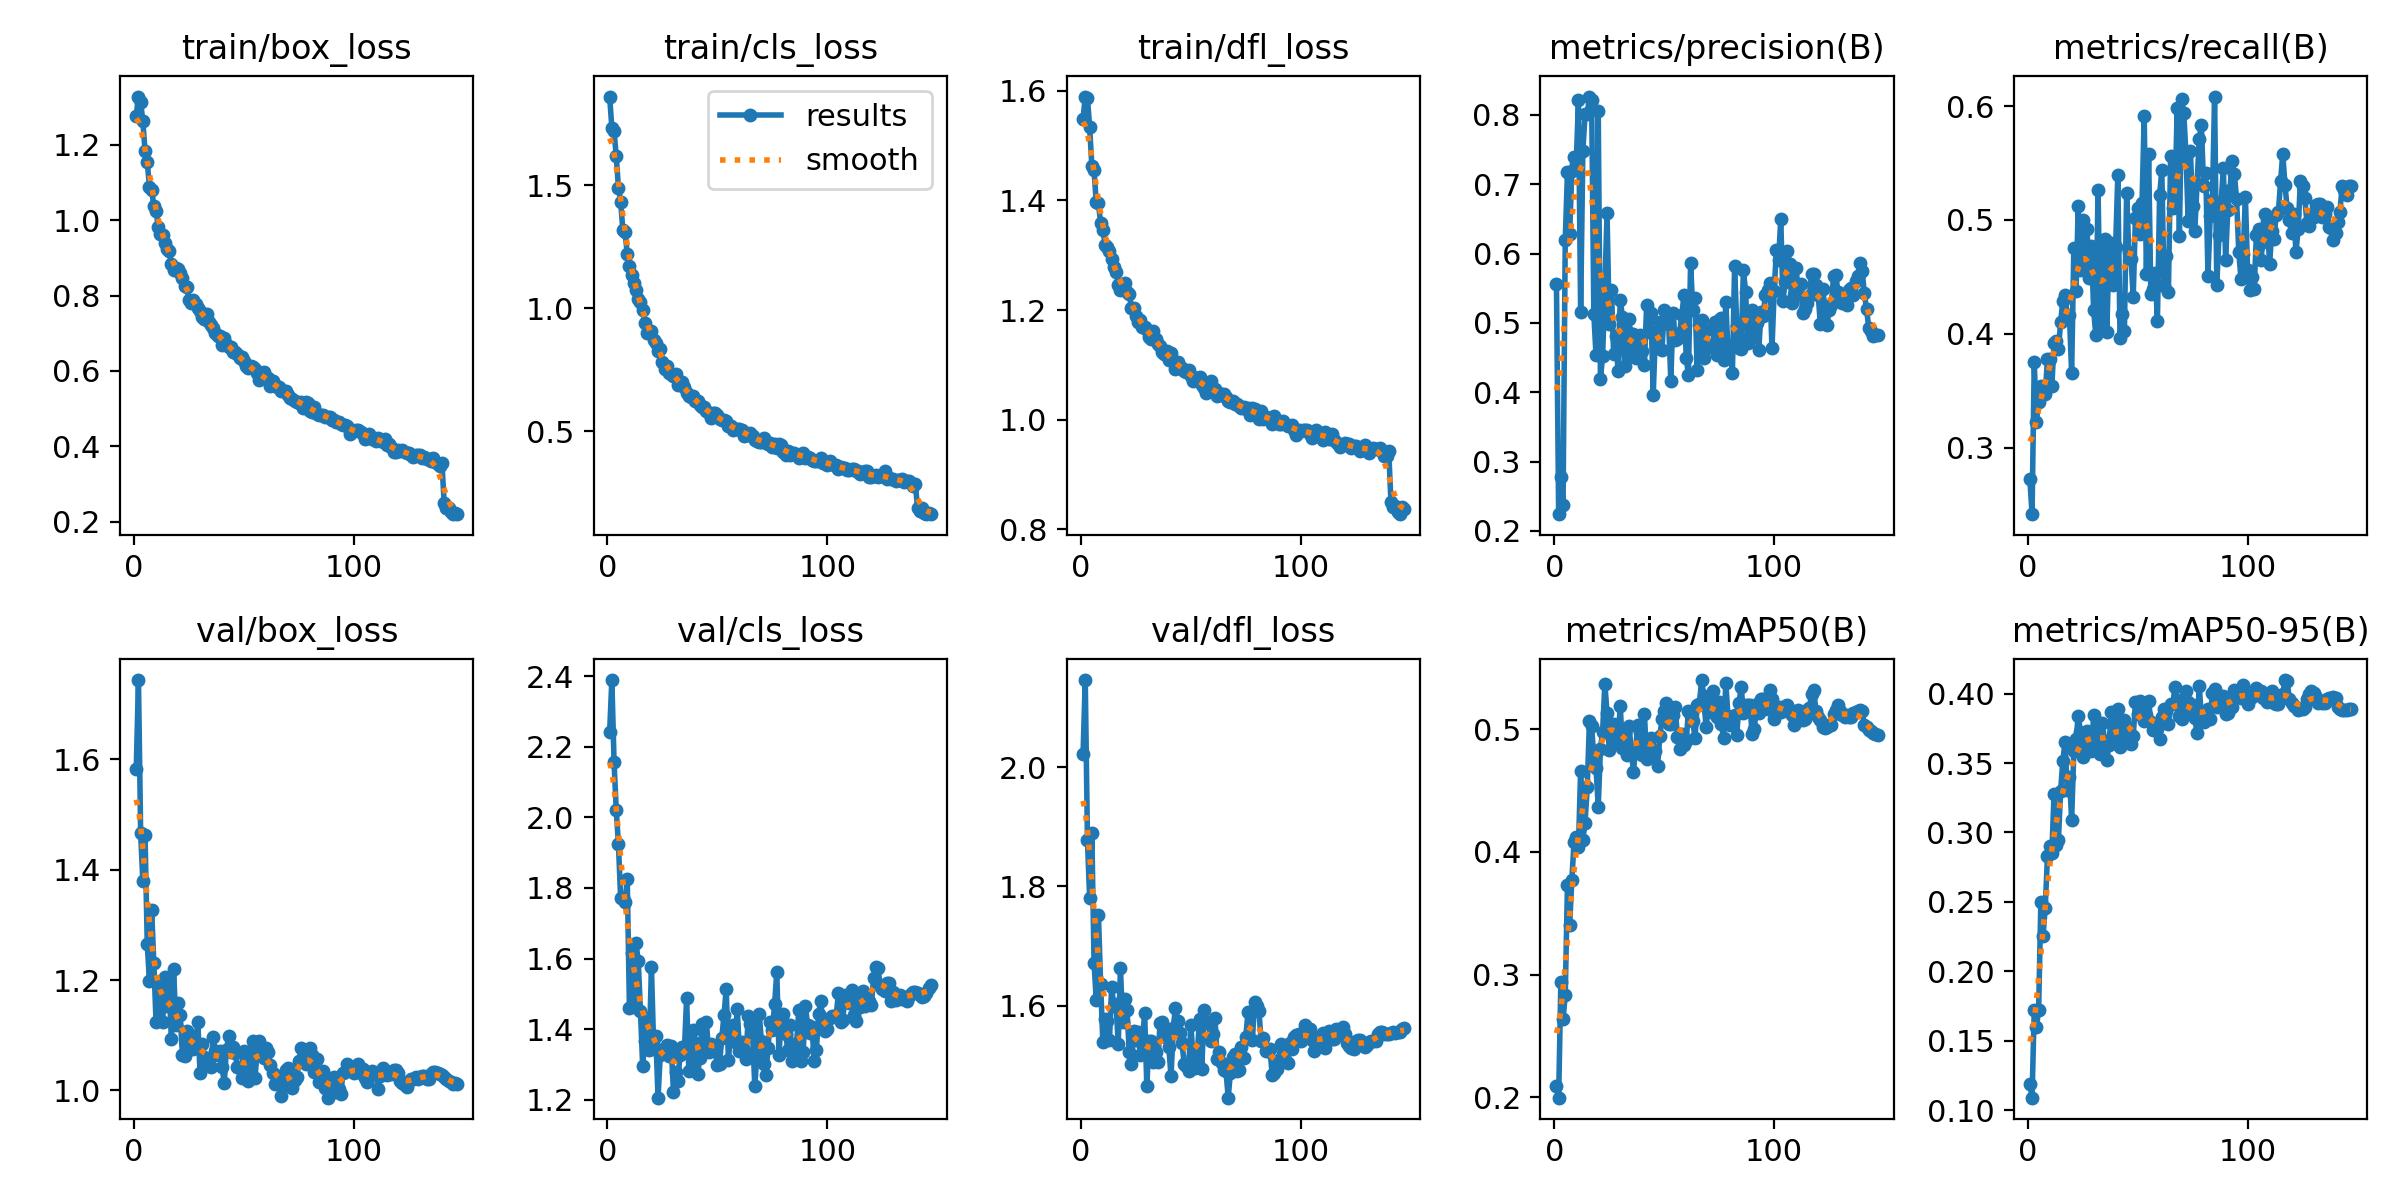

Values plotted in this chart, from the file beside it:
epoch, time, train/box_loss, train/cls_loss, train/dfl_loss, metrics/precision(B), metrics/recall(B), metrics/mAP50(B), metrics/mAP50-95(B), val/box_loss, val/cls_loss, val/dfl_loss, lr/pg0, lr/pg1, lr/pg2
1, 56.19, 1.278, 1.861, 1.549, 0.5565, 0.2725, 0.2091, 0.1188, 1.582, 2.242, 2.021, 0.0003324, 0.0003324, 0.06709
2, 108.6, 1.329, 1.734, 1.59, 0.2242, 0.2415, 0.1998, 0.1089, 1.744, 2.389, 2.146, 0.0006613, 0.0006613, 0.03409
3, 161, 1.314, 1.72, 1.587, 0.2776, 0.375, 0.2937, 0.1725, 1.466, 2.158, 1.878, 0.0009859, 0.0009859, 0.001081
4, 212.6, 1.263, 1.619, 1.534, 0.2375, 0.3229, 0.2637, 0.1596, 1.379, 2.021, 1.78, 0.0009802, 0.0009802, 0.0009802
5, 264.9, 1.184, 1.489, 1.463, 0.6193, 0.3398, 0.2833, 0.1724, 1.462, 1.924, 1.889, 0.0009736, 0.0009736, 0.0009736
6, 317.1, 1.156, 1.434, 1.455, 0.7168, 0.3537, 0.3726, 0.2496, 1.265, 1.771, 1.672, 0.000967, 0.000967, 0.000967
7, 369.1, 1.088, 1.319, 1.396, 0.6283, 0.3507, 0.3402, 0.2254, 1.198, 1.771, 1.609, 0.0009604, 0.0009604, 0.0009604
8, 421.1, 1.081, 1.31, 1.395, 0.7194, 0.3468, 0.3771, 0.2458, 1.327, 1.76, 1.752, 0.0009538, 0.0009538, 0.0009538
9, 473.1, 1.038, 1.222, 1.358, 0.7391, 0.3777, 0.408, 0.2829, 1.231, 1.826, 1.636, 0.0009472, 0.0009472, 0.0009472
10, 525.7, 1.025, 1.173, 1.347, 0.7288, 0.3778, 0.4119, 0.29, 1.124, 1.46, 1.54, 0.0009406, 0.0009406, 0.0009406
11, 577.5, 0.9824, 1.134, 1.319, 0.8209, 0.354, 0.4036, 0.2849, 1.19, 1.615, 1.577, 0.000934, 0.000934, 0.000934
12, 630.1, 0.9625, 1.105, 1.315, 0.5164, 0.3919, 0.4662, 0.3277, 1.153, 1.464, 1.575, 0.0009274, 0.0009274, 0.0009274
13, 683.1, 0.9612, 1.075, 1.307, 0.7475, 0.3932, 0.4099, 0.2912, 1.124, 1.643, 1.542, 0.0009208, 0.0009208, 0.0009208
14, 734.9, 0.9397, 1.037, 1.293, 0.8008, 0.3869, 0.4236, 0.2949, 1.205, 1.593, 1.631, 0.0009142, 0.0009142, 0.0009142
15, 787.2, 0.9231, 1.024, 1.279, 0.8011, 0.4101, 0.4524, 0.3302, 1.153, 1.453, 1.599, 0.0009076, 0.0009076, 0.0009076
16, 838.5, 0.9195, 0.9943, 1.27, 0.8263, 0.4291, 0.5068, 0.3516, 1.185, 1.297, 1.602, 0.000901, 0.000901, 0.000901
17, 890.5, 0.883, 0.9385, 1.246, 0.8214, 0.4338, 0.5021, 0.3654, 1.093, 1.366, 1.536, 0.0008944, 0.0008944, 0.0008944
18, 942.1, 0.8681, 0.8997, 1.237, 0.5126, 0.4151, 0.4763, 0.3305, 1.221, 1.432, 1.663, 0.0008878, 0.0008878, 0.0008878
19, 994.8, 0.8725, 0.9092, 1.247, 0.4531, 0.4162, 0.4682, 0.3402, 1.118, 1.342, 1.573, 0.0008812, 0.0008812, 0.0008812
20, 1047, 0.8705, 0.9092, 1.25, 0.8054, 0.3652, 0.4367, 0.3092, 1.158, 1.575, 1.611, 0.0008746, 0.0008746, 0.0008746
21, 1099, 0.8595, 0.8688, 1.232, 0.419, 0.4756, 0.4841, 0.3584, 1.136, 1.353, 1.593, 0.000868, 0.000868, 0.000868
22, 1152, 0.8479, 0.8601, 1.229, 0.4528, 0.4374, 0.4979, 0.3671, 1.064, 1.382, 1.523, 0.0008614, 0.0008614, 0.0008614
23, 1204, 0.8244, 0.8251, 1.204, 0.5504, 0.5118, 0.537, 0.3841, 1.062, 1.206, 1.502, 0.0008548, 0.0008548, 0.0008548
24, 1256, 0.8228, 0.836, 1.204, 0.6583, 0.4564, 0.5129, 0.3725, 1.107, 1.326, 1.558, 0.0008482, 0.0008482, 0.0008482
25, 1308, 0.7878, 0.783, 1.189, 0.4978, 0.4995, 0.4831, 0.3541, 1.099, 1.334, 1.543, 0.0008416, 0.0008416, 0.0008416
26, 1360, 0.7798, 0.7543, 1.179, 0.5467, 0.4577, 0.4981, 0.3629, 1.094, 1.336, 1.557, 0.000835, 0.000835, 0.000835
27, 1413, 0.7895, 0.7661, 1.182, 0.4558, 0.4916, 0.504, 0.3729, 1.075, 1.355, 1.518, 0.0008284, 0.0008284, 0.0008284
28, 1465, 0.7766, 0.7372, 1.17, 0.4817, 0.4492, 0.4961, 0.3655, 1.086, 1.325, 1.543, 0.0008218, 0.0008218, 0.0008218
29, 1518, 0.7672, 0.7318, 1.168, 0.4302, 0.4769, 0.4884, 0.3584, 1.124, 1.351, 1.587, 0.0008152, 0.0008152, 0.0008152
30, 1570, 0.7593, 0.7226, 1.164, 0.5326, 0.4205, 0.519, 0.3844, 1.032, 1.223, 1.465, 0.0008086, 0.0008086, 0.0008086
31, 1624, 0.7436, 0.7333, 1.15, 0.509, 0.3987, 0.4847, 0.3594, 1.084, 1.278, 1.541, 0.000802, 0.000802, 0.000802
32, 1676, 0.7373, 0.6895, 1.146, 0.4382, 0.5262, 0.4968, 0.3789, 1.061, 1.253, 1.541, 0.0007954, 0.0007954, 0.0007954
33, 1729, 0.751, 0.7015, 1.162, 0.4879, 0.4105, 0.4786, 0.3565, 1.05, 1.326, 1.505, 0.0007888, 0.0007888, 0.0007888
34, 1781, 0.7291, 0.699, 1.147, 0.5057, 0.4085, 0.5028, 0.3787, 1.058, 1.349, 1.522, 0.0007822, 0.0007822, 0.0007822
35, 1834, 0.723, 0.6799, 1.138, 0.4526, 0.4829, 0.4828, 0.3656, 1.043, 1.343, 1.505, 0.0007756, 0.0007756, 0.0007756
36, 1886, 0.7132, 0.654, 1.135, 0.4834, 0.4014, 0.4653, 0.3522, 1.097, 1.487, 1.57, 0.000769, 0.000769, 0.000769
37, 1939, 0.7, 0.6421, 1.123, 0.4498, 0.4753, 0.4836, 0.3632, 1.072, 1.282, 1.572, 0.0007624, 0.0007624, 0.0007624
38, 1991, 0.6919, 0.6389, 1.121, 0.4557, 0.48, 0.5036, 0.3868, 1.063, 1.284, 1.558, 0.0007558, 0.0007558, 0.0007558
39, 2043, 0.6918, 0.6422, 1.125, 0.4821, 0.4427, 0.4977, 0.3775, 1.071, 1.398, 1.546, 0.0007492, 0.0007492, 0.0007492
40, 2096, 0.6702, 0.6227, 1.109, 0.4588, 0.4763, 0.4791, 0.3641, 1.042, 1.362, 1.53, 0.0007426, 0.0007426, 0.0007426
41, 2148, 0.6872, 0.6245, 1.121, 0.4389, 0.5393, 0.5125, 0.3892, 1.014, 1.272, 1.481, 0.000736, 0.000736, 0.000736
42, 2201, 0.6718, 0.6077, 1.107, 0.5256, 0.3959, 0.4752, 0.3618, 1.074, 1.319, 1.562, 0.0007294, 0.0007294, 0.0007294
43, 2254, 0.6644, 0.5968, 1.093, 0.4868, 0.4173, 0.4824, 0.3669, 1.098, 1.415, 1.596, 0.0007228, 0.0007228, 0.0007228
44, 2307, 0.6636, 0.597, 1.104, 0.515, 0.4027, 0.4929, 0.3811, 1.069, 1.354, 1.575, 0.0007162, 0.0007162, 0.0007162
45, 2359, 0.6491, 0.5831, 1.096, 0.3953, 0.5236, 0.4829, 0.3757, 1.079, 1.42, 1.554, 0.0007096, 0.0007096, 0.0007096
46, 2411, 0.6498, 0.5745, 1.095, 0.4862, 0.4722, 0.4818, 0.3644, 1.067, 1.335, 1.538, 0.000703, 0.000703, 0.000703
47, 2463, 0.6437, 0.5555, 1.09, 0.4636, 0.4659, 0.4702, 0.364, 1.042, 1.359, 1.502, 0.0006964, 0.0006964, 0.0006964
48, 2516, 0.6355, 0.5742, 1.088, 0.5012, 0.4322, 0.4941, 0.3692, 1.041, 1.351, 1.498, 0.0006898, 0.0006898, 0.0006898
49, 2569, 0.6363, 0.5721, 1.09, 0.4616, 0.5015, 0.508, 0.3937, 1.023, 1.337, 1.491, 0.0006832, 0.0006832, 0.0006832
50, 2622, 0.6257, 0.5637, 1.08, 0.5188, 0.5105, 0.5146, 0.3852, 1.071, 1.298, 1.568, 0.0006766, 0.0006766, 0.0006766
51, 2675, 0.6137, 0.5492, 1.071, 0.4996, 0.4871, 0.5211, 0.3946, 1.057, 1.302, 1.516, 0.00067, 0.00067, 0.00067
52, 2727, 0.6077, 0.544, 1.075, 0.5018, 0.5147, 0.5044, 0.386, 1.016, 1.376, 1.496, 0.0006634, 0.0006634, 0.0006634
53, 2780, 0.6119, 0.5436, 1.076, 0.4165, 0.591, 0.5043, 0.3806, 1.05, 1.44, 1.524, 0.0006568, 0.0006568, 0.0006568
54, 2832, 0.6102, 0.5394, 1.078, 0.5141, 0.4528, 0.511, 0.3849, 1.09, 1.514, 1.577, 0.0006502, 0.0006502, 0.0006502
55, 2885, 0.6039, 0.5191, 1.063, 0.4747, 0.558, 0.518, 0.3951, 1.023, 1.312, 1.494, 0.0006436, 0.0006436, 0.0006436
56, 2937, 0.5942, 0.5205, 1.057, 0.4769, 0.4352, 0.4934, 0.3799, 1.072, 1.392, 1.593, 0.000637, 0.000637, 0.000637
57, 2990, 0.5767, 0.503, 1.05, 0.4855, 0.4392, 0.4835, 0.3741, 1.089, 1.411, 1.573, 0.0006304, 0.0006304, 0.0006304
58, 3042, 0.5832, 0.5108, 1.057, 0.5118, 0.4533, 0.4961, 0.3754, 1.069, 1.363, 1.572, 0.0006238, 0.0006238, 0.0006238
59, 3096, 0.5972, 0.5081, 1.071, 0.5403, 0.411, 0.4868, 0.3749, 1.059, 1.457, 1.54, 0.0006172, 0.0006172, 0.0006172
60, 3148, 0.5806, 0.5097, 1.054, 0.4498, 0.5218, 0.4899, 0.3672, 1.077, 1.339, 1.553, 0.0006106, 0.0006106, 0.0006106
... 87 more rows
